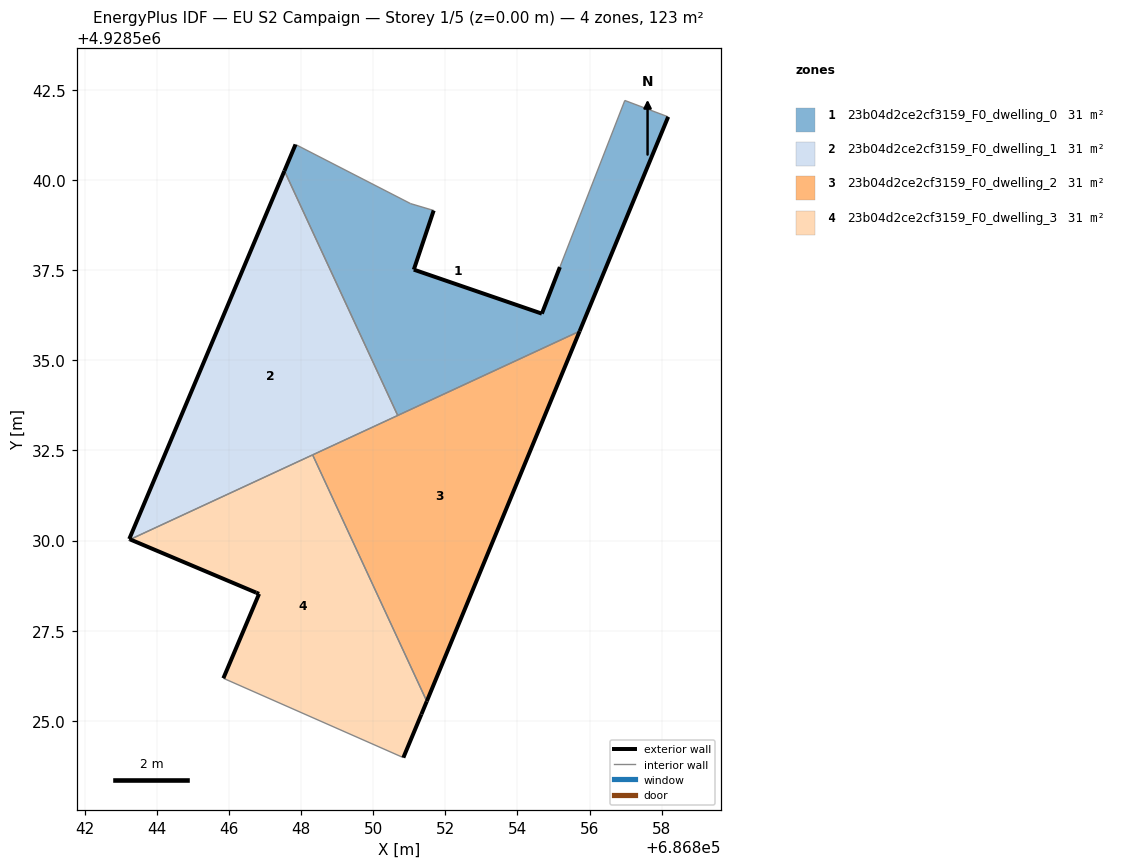
=== STOREY PLAN SPEC (per zone: floor XY polygon, exterior-wall plan segments, windows/doors) ===
zone 1: 23b04d2ce2cf3159_F0_dwelling_0  (30.7 m²)
  floor: (686855.72, 4928535.81) (686858.18, 4928541.75) (686856.98, 4928542.20) (686855.18, 4928537.58) (686854.68, 4928536.29) (686851.13, 4928537.51) (686851.68, 4928539.15) (686851.04, 4928539.34) (686847.85, 4928540.98) (686847.54, 4928540.25) (686850.68, 4928533.47)
  exterior wall: (686854.68, 4928536.29) – (686855.18, 4928537.58)  [1.4 m]
  exterior wall: (686858.18, 4928541.75) – (686855.72, 4928535.81)  [6.4 m]
  exterior wall: (686847.54, 4928540.25) – (686847.85, 4928540.98)  [0.8 m]
  exterior wall: (686851.68, 4928539.15) – (686851.13, 4928537.51)  [1.7 m]
  exterior wall: (686851.13, 4928537.51) – (686854.68, 4928536.29)  [3.8 m]
  interior walls: 6
zone 2: 23b04d2ce2cf3159_F0_dwelling_1  (30.7 m²)
  floor: (686850.68, 4928533.47) (686847.54, 4928540.25) (686843.24, 4928530.04) (686843.26, 4928530.03)
  exterior wall: (686843.24, 4928530.04) – (686847.54, 4928540.25)  [11.1 m]
  exterior wall: (686843.26, 4928530.03) – (686843.24, 4928530.04)  [0.0 m]
  interior walls: 3
zone 3: 23b04d2ce2cf3159_F0_dwelling_2  (30.7 m²)
  floor: (686851.49, 4928525.55) (686855.72, 4928535.81) (686848.32, 4928532.38)
  exterior wall: (686855.72, 4928535.81) – (686851.49, 4928525.55)  [11.1 m]
  interior walls: 3
zone 4: 23b04d2ce2cf3159_F0_dwelling_3  (30.7 m²)
  floor: (686850.84, 4928523.98) (686851.34, 4928525.18) (686851.49, 4928525.55) (686848.32, 4928532.38) (686843.26, 4928530.03) (686846.76, 4928528.56) (686846.84, 4928528.52) (686845.85, 4928526.18)
  exterior wall: (686846.84, 4928528.52) – (686846.76, 4928528.56)  [0.1 m]
  exterior wall: (686846.76, 4928528.56) – (686843.26, 4928530.03)  [3.8 m]
  exterior wall: (686851.49, 4928525.55) – (686851.34, 4928525.18)  [0.4 m]
  exterior wall: (686851.34, 4928525.18) – (686850.84, 4928523.98)  [1.3 m]
  exterior wall: (686845.85, 4928526.18) – (686846.84, 4928528.52)  [2.5 m]
  interior walls: 3

=== DERIVED (storey summary) ===
Building: EU S2 Campaign
Storey: 1 of 5  (floor level z = 0.00 m)
Storey gross floor area: 122.8 m²
Zones on this storey: 4
  - 23b04d2ce2cf3159_F0_dwelling_0: floor 30.7 m²; exterior wall 14.1 m (42.3 m²); WWR 0.0%
  - 23b04d2ce2cf3159_F0_dwelling_1: floor 30.7 m²; exterior wall 11.1 m (33.3 m²); WWR 0.0%
  - 23b04d2ce2cf3159_F0_dwelling_2: floor 30.7 m²; exterior wall 11.1 m (33.3 m²); WWR 0.0%
  - 23b04d2ce2cf3159_F0_dwelling_3: floor 30.7 m²; exterior wall 8.1 m (24.3 m²); WWR 0.0%
Zone adjacency (shared interzone walls):
  - 23b04d2ce2cf3159_F0_dwelling_0 ↔ 23b04d2ce2cf3159_F0_dwelling_1
  - 23b04d2ce2cf3159_F0_dwelling_0 ↔ 23b04d2ce2cf3159_F0_dwelling_2
  - 23b04d2ce2cf3159_F0_dwelling_1 ↔ 23b04d2ce2cf3159_F0_dwelling_2
  - 23b04d2ce2cf3159_F0_dwelling_1 ↔ 23b04d2ce2cf3159_F0_dwelling_3
  - 23b04d2ce2cf3159_F0_dwelling_2 ↔ 23b04d2ce2cf3159_F0_dwelling_3